Labelled photos from "dataset", an image-classification folder in itxkabix/VisionR. The possible labels are: non seizure, seizure.

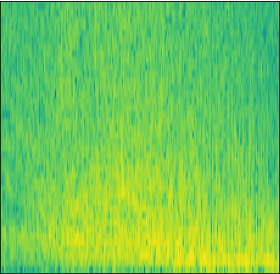
Label: seizure

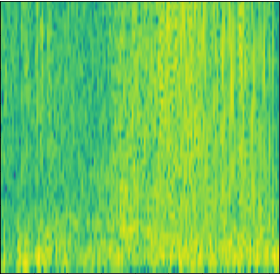
Label: seizure

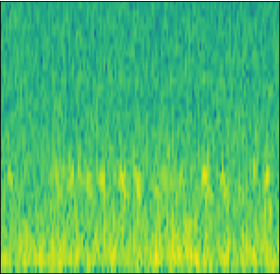
Label: non seizure

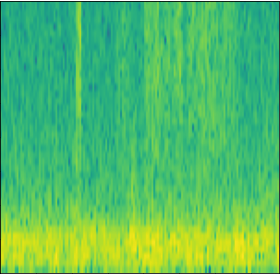
Label: non seizure

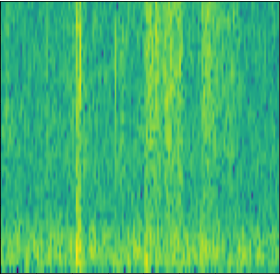
Label: non seizure

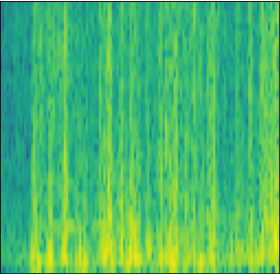
Label: seizure
